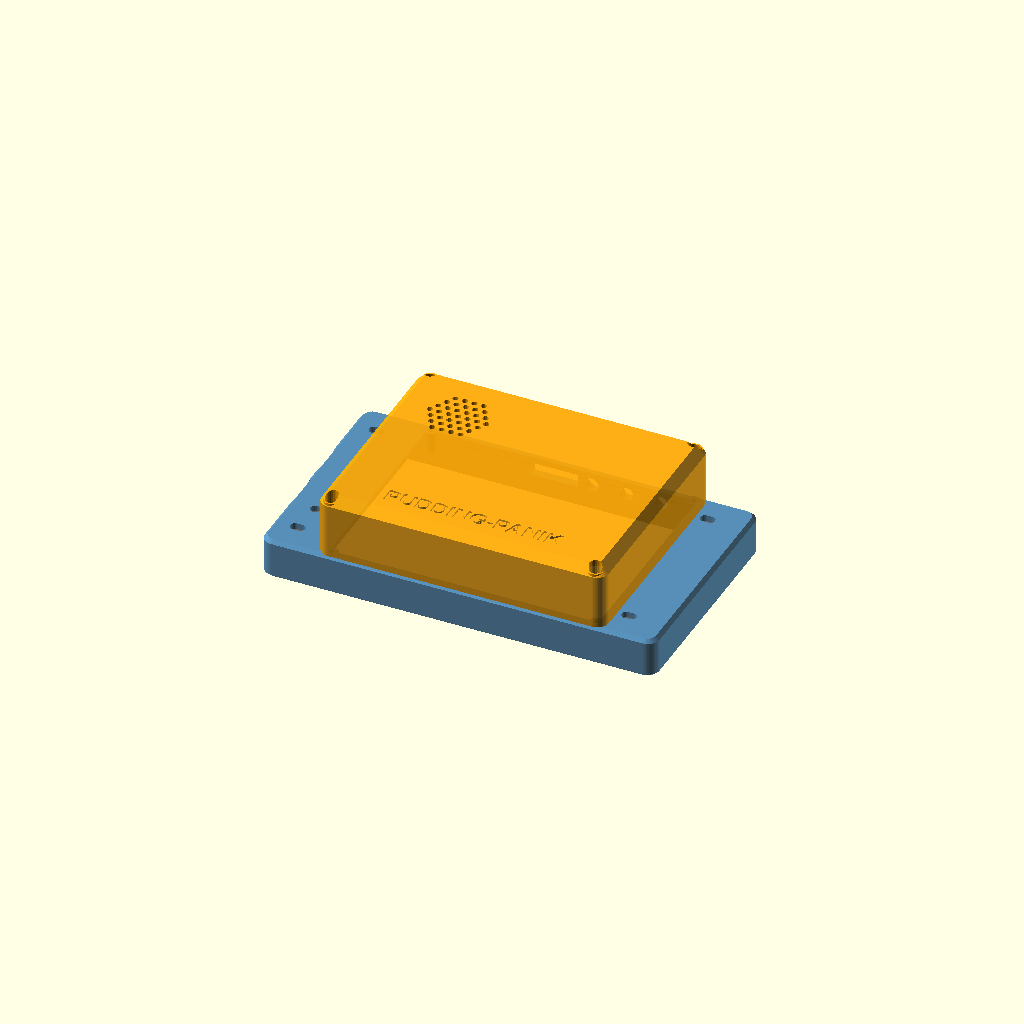
Cell 1: the model at its default parameters.
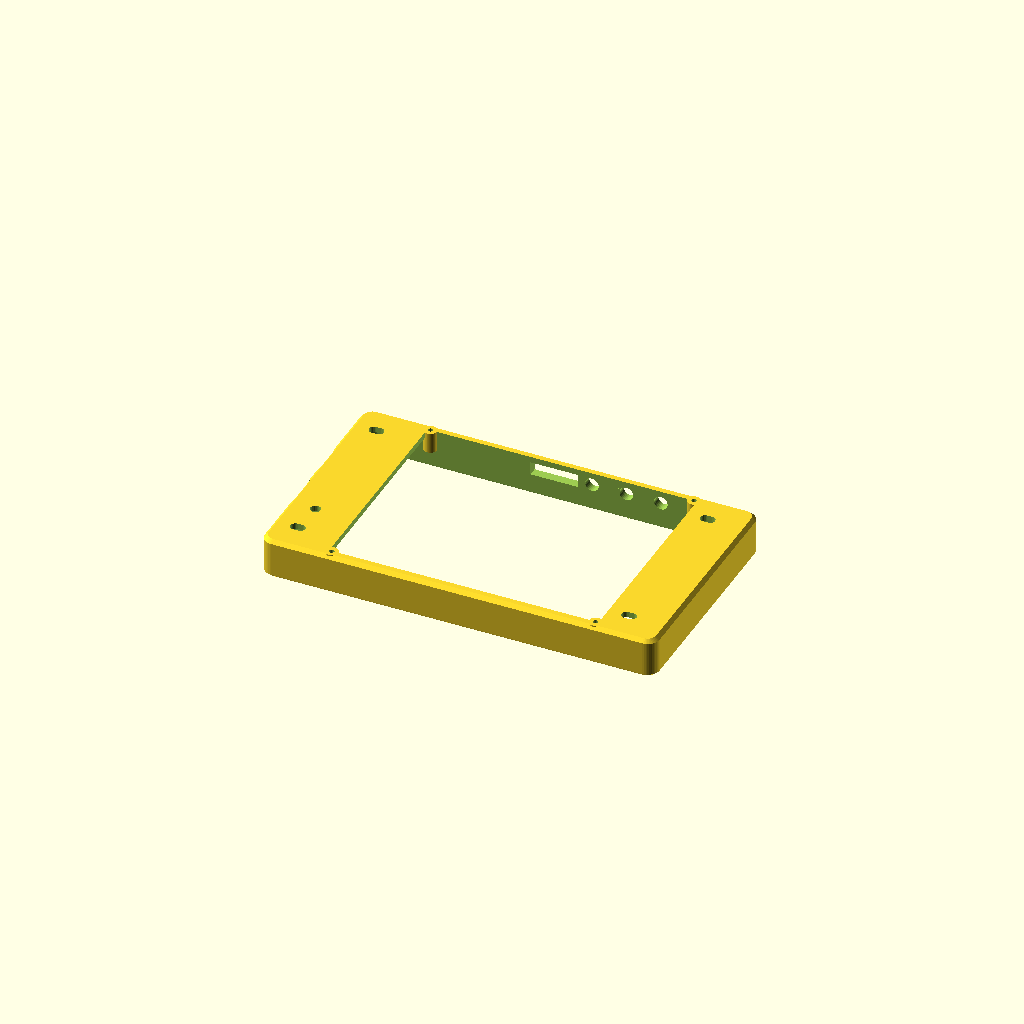
Cell 2 — TEIL set to "schale", the other parameters unchanged.
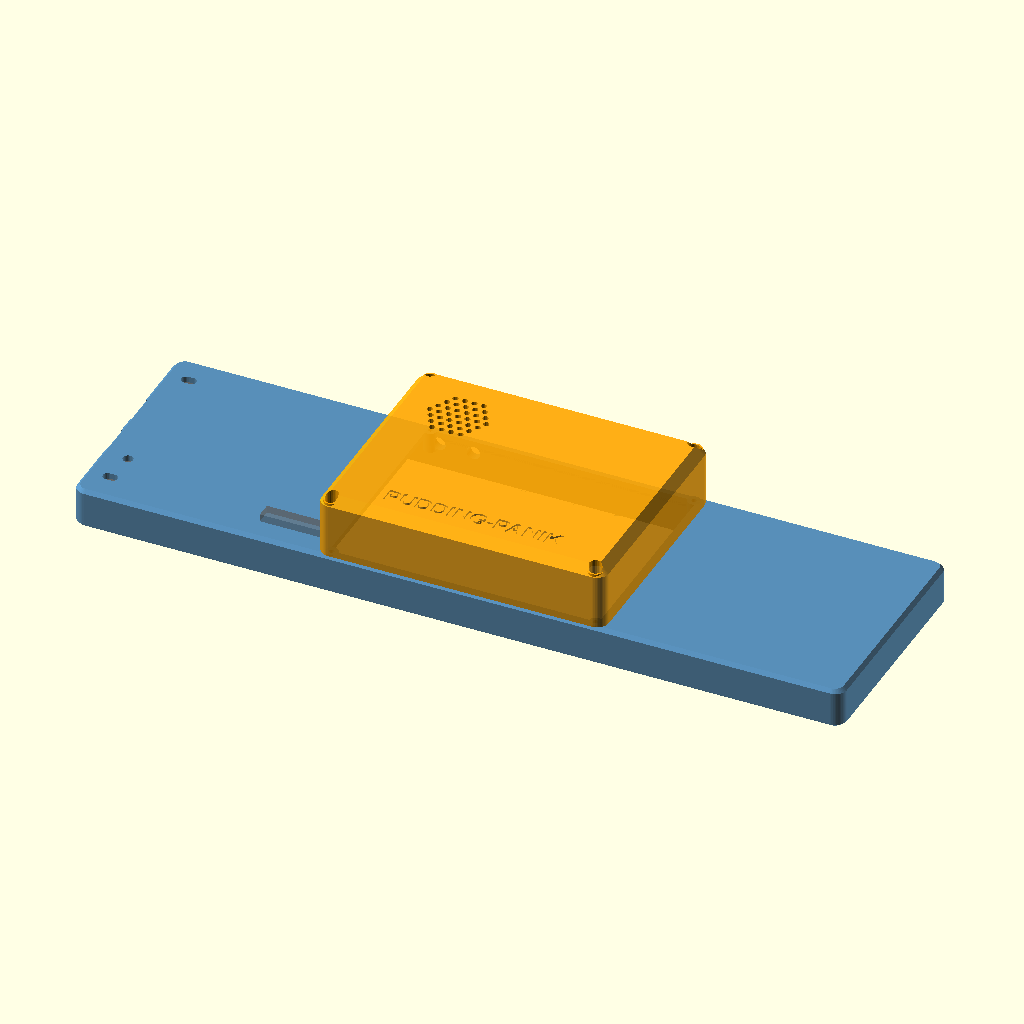
Cell 3: the same model with GLAS_B = 253.8.
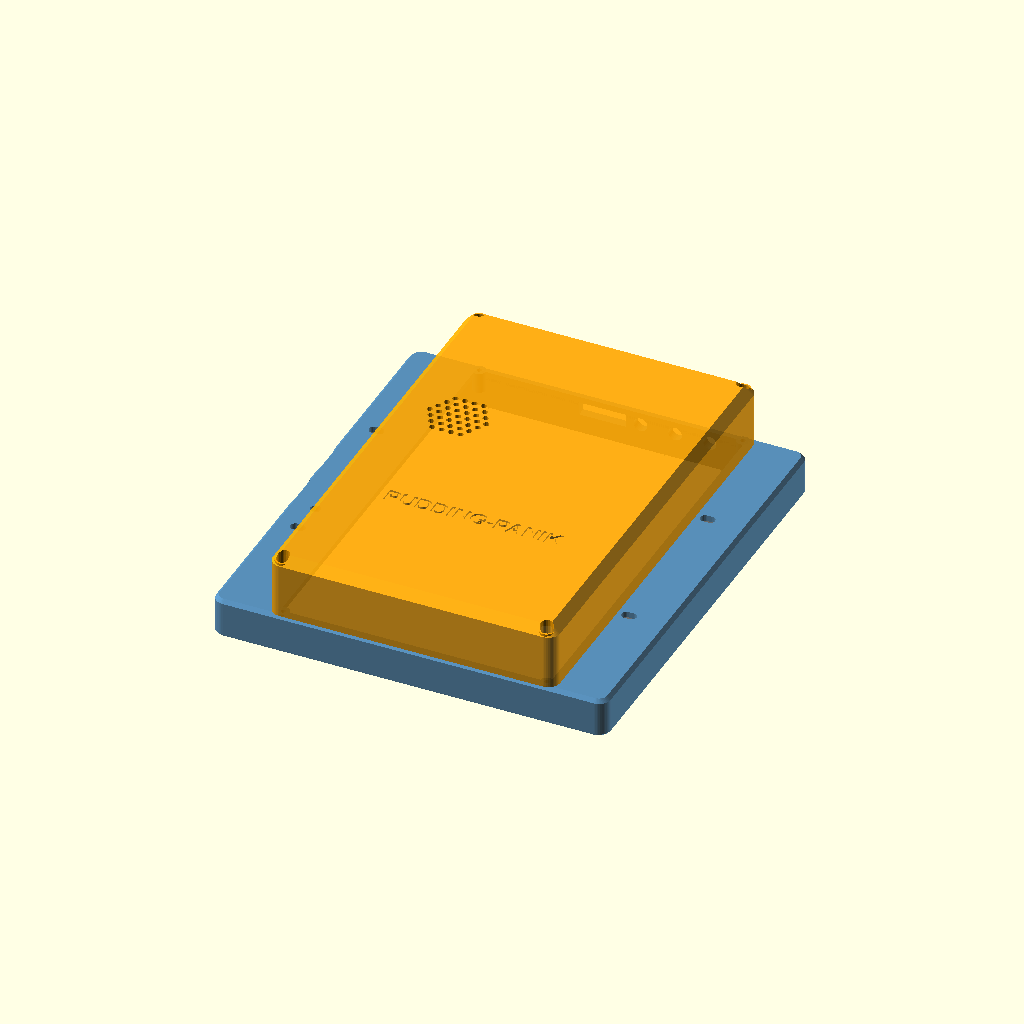
Cell 4: the same model with GLAS_H = 141.4.
One fixed orthographic camera (rotation 55°, 0°, 25°; colour scheme Cornfield) for every cell.
OpenSCAD source file esp32/gehaeuse/gehaeuse.scad:
// ============================================================================
// Gehäuse „Pudding-Panik“ für das Waveshare ESP32-P4-WIFI6-Touch-LCD-5
// ============================================================================
// Teile (alle ohne Stützen druckbar):
//   SCHALE – Rahmen ums Display und dünne Griffe links/rechts. Die Platine
//            wird an ihren 4 Abstandshülsen festgeschraubt (Langlöcher).
//   BUCKEL – dicker Mittelteil hinten mit Akku und Lautsprecher; 4 Schrauben
//            M2, abnehmbar (Akku tauschen, ohne das Display auszubauen).
//   TASTER – 3 Stößel für RESET, BOOT und POWER.
//
// Koordinaten: Blick auf die RÜCKSEITE wie in der Maßzeichnung von Waveshare
// (docs.waveshare.com/ESP32-P4-WIFI6-Touch-LCD-5): x nach rechts (USB-Buchsen
// links), y nach oben (Tasten und SD-Karte oben), z = 0 auf der
// Glasvorderseite, wächst nach hinten.
//
// Ausgabe einzelner Teile (Druckrichtung schon richtig):
//   openscad -D 'TEIL="schale_druck"' -o schale.stl gehaeuse.scad
//   openscad -D 'TEIL="buckel_druck"' -o buckel.stl gehaeuse.scad
//   openscad -D 'TEIL="taster_druck"' -o taster.stl gehaeuse.scad
//   openscad -D 'TEIL="testrahmen"' -o testrahmen.stl gehaeuse.scad
// Kontrolle: TEIL="pruefung" zeigt alle Überschneidungen mit einer
// Nachbildung von Display, Platine, Akku und Lautsprecher – muss leer sein.
// ============================================================================

TEIL = "alles"; // [alles, schale, buckel, taster, schale_druck, buckel_druck, taster_druck, testrahmen, druckplatte, pruefung, platine]

/* [Display – Maßzeichnung Waveshare, passgenau] */
GLAS_B = 126.90;
GLAS_H = 70.70;
// Luft je Seite um das Glas
GLAS_SPIEL = 0.30;
// Eckenradius der Glastasche (bewusst kleiner als am Glas)
GLAS_ECKE = 3.0;
// so weit steht der Rahmen vor die Glasfläche
RAND_UEBER = 0.5;

/* [Platine – Maßzeichnung Waveshare] */
PCB_B = 118.50;
PCB_H = 64.50;
// Glaskante (USB-Seite) bis Platinenkante; auf der anderen Seite ~6,7 mm
PCB_RAND_LINKS = 1.72;
// Lochmitte der Abstandshülsen ab Platinenrand (Raster 112 × 57 mm)
LOCH_X = 3.25;
LOCH_Y = 3.75;

/* [Tiefe – aus Fotos geschätzt, nachmessen lohnt sich] */
// Glasvorderseite bis Rückseite der Platine
Z_PCB = 7.0;
// Glasvorderseite bis Ende der Abstandshülsen (hier liegt die Schale an)
Z_HUELSE = 11.0;
// höchstes Bauteil auf der Platinenrückseite (ohne 40-Pin-Leiste)
BAUTEIL_MAX = 3.5;
// Spitzen der 40-Pin-Leiste (liegen im Buckel)
Z_STIFTE = 15.5;

/* [Akku und Lautsprecher] */
// Breite, Länge, Dicke (gemessen)
AKKU = [29, 49, 19];
// Luft je Seite und in der Dicke
AKKU_SPIEL = 1.5;
// Mitte des Akkus (liegt längs, Kabel nach unten zum BAT-Stecker)
AKKU_POS = [8.5, 2.0];
// Lautsprecher (Kasten) Breite, Höhe, Dicke
LS = [26, 26, 6];
LS_SPIEL = 1.5;
// Mitte des Lautsprechers – nah am SPK-Stecker (Kabel nur 3–4 cm)
LS_POS = [-26, 18];

/* [Gehäuse] */
WAND = 3.0;
BODEN = 2.0;
// Außenkanten des Buckels in x (deckt die 40-Pin-Leiste und den SPK-Stecker)
BUCKEL_X = [-47.6, 49.6];
// Langlöcher für die Hülsen-Schrauben (M2.5; M3 passt auch)
LANGLOCH_B = 3.3;
LANGLOCH_SPIEL_X = 0.9;
// Tastenstößel: Bohrung, Schaft, Überstand außen
TASTER_LOCH = 4.6;
TASTER_D = 4.0;
TASTER_AUSSEN = 2.5;
SCHRIFT = "PUDDING-PANIK";
// nur für TEIL="pruefung": 0 = alle Paare, 1–5 = einzeln
PRUEF = 0;

$fn = 48;

// ---------------------------------------------------------------------------
// Abgeleitete Maße
// ---------------------------------------------------------------------------
GX = GLAS_B / 2;
GY = GLAS_H / 2;
IX = GX + GLAS_SPIEL;       // Innenmaß Glastasche
IY = GY + GLAS_SPIEL;
OX = IX + WAND;             // Außenmaß
OY = IY + WAND;
PCB_X0 = -GX + PCB_RAND_LINKS;
PCB_X1 = PCB_X0 + PCB_B;
PCB_Y = PCB_H / 2;
// Platinenkoordinaten (x ab USB-Kante, y ab Oberkante) → Gehäuse
function px(x) = PCB_X0 + x;
function py(y) = PCB_Y - y;

LOECHER = [for (x = [px(LOCH_X), PCB_X1 - LOCH_X]) for (s = [1, -1]) [x, s * (PCB_Y - LOCH_Y)]];

Z_RAND = -RAND_UEBER;
Z_BODEN = Z_HUELSE;                      // Innenseite der Griffe
Z_RUECK = Z_HUELSE + BODEN;              // Rückseite der Griffe
Z_AKKU_VORN = Z_PCB + BAUTEIL_MAX + 1.5;
Z_BUCKEL_INNEN = max(Z_AKKU_VORN + AKKU[2] + AKKU_SPIEL, Z_STIFTE + 3);
Z_BUCKEL = Z_BUCKEL_INNEN + BODEN;

BX0 = BUCKEL_X[0];
BX1 = BUCKEL_X[1];
OFF_X0 = BX0 + WAND;                     // Öffnung in der Schale
OFF_X1 = BX1 - WAND;
// Schrauben Buckel ↔ Schale: in der oberen/unteren Wand, neben der Platine
SCHRAUBEN = [for (x = [BX0 + 4.0, BX1 - 4.0]) for (s = [1, -1]) [x, s * (IY + 0.1)]];

// Bauteile am Platinenrand (aus der Maßzeichnung)
USB_Y = [py(23.27), py(23.27 + 17.95)];   // Mitten der zwei USB-C-Buchsen (linke Kante)
TASTEN_X = [px(118.5 - 22.37 - 2 * 11.68), px(118.5 - 22.37 - 11.68), px(118.5 - 22.37)]; // RESET, BOOT, POWER
TASTEN_Z = Z_PCB + 1.75;
SD_X = px(60.0);
LED_POS = [px(4.0), py(49.6)];            // PWR-LED

// ---------------------------------------------------------------------------
// Grundformen
// ---------------------------------------------------------------------------
module rrect(x0, x1, y0, y1, r, z0, z1) {
    translate([0, 0, z0]) linear_extrude(z1 - z0)
        offset(r = r) offset(delta = -r) translate([x0, y0]) square([x1 - x0, y1 - y0]);
}

// Abgerundeter Kasten mit 45°-Fasen unten (f0) und oben (f1).
module kasten(x0, x1, y0, y1, r, z0, z1, f0 = 0, f1 = 0) {
    hull() {
        rrect(x0 + f0, x1 - f0, y0 + f0, y1 - f0, max(r - f0, 0.5), z0, z0 + 0.01);
        rrect(x0, x1, y0, y1, r, z0 + f0, z1 - f1);
        rrect(x0 + f1, x1 - f1, y0 + f1, y1 - f1, max(r - f1, 0.5), z1 - 0.01, z1);
    }
}

// ---------------------------------------------------------------------------
// SCHALE
// ---------------------------------------------------------------------------
module schale() {
    difference() {
        union() {
            difference() {
                kasten(-OX, OX, -OY, OY, 4, Z_RAND, Z_RUECK, 0.8, 1.2);
                // Glastasche und Innenraum bis zu den Hülsen
                rrect(-IX, IX, -IY, IY, GLAS_ECKE, Z_RAND - 1, Z_BODEN);
                // Einführschräge am Rand
                hull() {
                    rrect(-IX - 0.6, IX + 0.6, -IY - 0.6, IY + 0.6, GLAS_ECKE + 0.6, Z_RAND - 0.01, Z_RAND);
                    rrect(-IX, IX, -IY, IY, GLAS_ECKE, Z_RAND + 0.6, Z_RAND + 0.61);
                }
                // Öffnung für den Buckel
                rrect(OFF_X0, OFF_X1, -IY, IY, 1, Z_BODEN - 1, Z_RUECK + 1);
            }
            // Schraubdome für den Buckel (an der Wand, neben der Platine)
            for (p = SCHRAUBEN) translate([p[0], p[1], Z_PCB - 1.0]) cylinder(d = 4.4, h = Z_RUECK - Z_PCB + 1.0);
        }
        // Kernlöcher M2 (selbstschneidend)
        for (p = SCHRAUBEN) translate([p[0], p[1], Z_PCB - 0.5]) cylinder(d = 1.7, h = 20, $fn = 16);
        // Langlöcher für die Abstandshülsen
        for (p = LOECHER) hull() for (dx = [-LANGLOCH_SPIEL_X, LANGLOCH_SPIEL_X])
            translate([p[0] + dx, p[1], Z_BODEN - 1]) cylinder(d = LANGLOCH_B, h = BODEN + 2, $fn = 24);
        // USB-C (linke Wand)
        for (y = USB_Y) translate([-OX - 1, y, Z_PCB + 1.6]) rotate([0, 90, 0])
            linear_extrude(WAND + 2.5) offset(r = 2) offset(delta = -2) square([8, 13], center = true);
        // Tasten RESET, BOOT, POWER (obere Wand)
        for (x = TASTEN_X) translate([x, IY - 1, TASTEN_Z]) rotate([-90, 0, 0])
            cylinder(d = TASTER_LOCH, h = WAND + 2, $fn = 32);
        // SD-Karte (obere Wand)
        translate([SD_X - 8, IY - 1, Z_PCB - 0.5]) cube([16, WAND + 2, 4.5]);
        // Lichtloch für die PWR-LED
        translate([LED_POS[0], LED_POS[1], Z_BODEN - 1]) cylinder(d = 3.5, h = BODEN + 2, $fn = 24);
    }
}

// ---------------------------------------------------------------------------
// BUCKEL
// ---------------------------------------------------------------------------
module rahmen(c, innen, h, wand = 1.6) {
    // Rechteckiger Rahmen um eine Aussparung `innen` (Breite, Höhe) bei `c`,
    // von der Innenseite der Rückwand `h` hoch.
    translate([0, 0, Z_BUCKEL_INNEN - h]) linear_extrude(h + 0.01) difference() {
        translate([c[0], c[1]]) square([innen[0] + 2 * wand, innen[1] + 2 * wand], center = true);
        translate([c[0], c[1]]) square([innen[0], innen[1]], center = true);
    }
}

module buckel() {
    akku_in = [AKKU[0] + 2 * AKKU_SPIEL, AKKU[1] + 2 * AKKU_SPIEL];
    ls_in = [LS[0] + 2 * LS_SPIEL, LS[1] + 2 * LS_SPIEL];
    difference() {
        union() {
            difference() {
                kasten(BX0, BX1, -OY, OY, 4, Z_RUECK, Z_BUCKEL, 0, 3);
                rrect(OFF_X0, OFF_X1, -IY, IY, 2, Z_RUECK - 1, Z_BUCKEL_INNEN);
            }
            // Säulen für die Schrauben
            for (p = SCHRAUBEN) translate([p[0], p[1], Z_RUECK]) cylinder(d = 5.4, h = Z_BUCKEL_INNEN - Z_RUECK + 0.01);
            // Akku-Rahmen (8 mm hoch) und Lautsprecher-Rahmen (5 mm)
            rahmen(AKKU_POS, akku_in, 8);
            rahmen(LS_POS, ls_in, 5);
        }
        // Schrauben: Durchgang M2 und tiefe Senkung für den Kopf von hinten
        for (p = SCHRAUBEN) {
            translate([p[0], p[1], Z_RUECK - 1]) cylinder(d = 2.3, h = 50, $fn = 16);
            translate([p[0], p[1], Z_RUECK + 3]) cylinder(d = 4.3, h = 50, $fn = 24);
        }
        // Kabeldurchlass Akku (unten links, zum BAT-Stecker)
        translate([AKKU_POS[0] - akku_in[0] / 2 - 0.5, AKKU_POS[1] - akku_in[1] / 2 - 2, Z_BUCKEL_INNEN - 9])
            cube([12, 3, 10]);
        // Kabeldurchlass Lautsprecher (oben, zum SPK-Stecker)
        translate([LS_POS[0] - 10, LS_POS[1] + ls_in[1] / 2 - 0.5, Z_BUCKEL_INNEN - 6]) cube([8, 3, 7]);
        // Lautsprechergitter
        for (i = [-5:5], j = [-5:5]) {
            x = i * 3.2 + (j % 2 == 0 ? 0 : 1.6);
            y = j * 2.8;
            if (x * x + y * y <= 100)
                translate([LS_POS[0] + x, LS_POS[1] + y, Z_BUCKEL_INNEN - 1]) cylinder(d = 2, h = BODEN + 2, $fn = 12);
        }
        // Schriftzug hinten (0,6 mm vertieft)
        translate([(BX0 + BX1) / 2, -29, Z_BUCKEL - 0.6]) linear_extrude(1)
            text(SCHRIFT, size = 5.5, font = "Liberation Sans:style=Bold", halign = "center", valign = "center");
    }
}

// ---------------------------------------------------------------------------
// TASTER (gedruckt mit dem Schaft nach unten)
// ---------------------------------------------------------------------------
TASTER_SCHAFT = WAND + TASTER_AUSSEN;
module taster() {
    cylinder(d = TASTER_D, h = TASTER_SCHAFT, $fn = 32);
    // Kragen innen (Unterseite als Kegel → ohne Stützen druckbar)
    translate([0, 0, TASTER_SCHAFT]) cylinder(d1 = TASTER_D, d2 = 6.5, h = 1.25, $fn = 32);
    translate([0, 0, TASTER_SCHAFT + 1.25]) cylinder(d = 6.5, h = 0.6, $fn = 32);
    // Nase zur Taste
    translate([0, 0, TASTER_SCHAFT + 1.85]) cylinder(d = 3.0, h = 0.3, $fn = 24);
}

// Eingebaut: Schaft durch die Wand nach außen, Kragen innen an der Wand.
module taster_eingebaut() {
    stopp = (TASTER_LOCH - TASTER_D) / 2 / ((6.5 - TASTER_D) / 2) * 1.25; // Kegel bis Lochrand
    for (x = TASTEN_X) translate([x, IY + stopp + TASTER_SCHAFT, TASTEN_Z]) rotate([90, 0, 0]) taster();
}

// ---------------------------------------------------------------------------
// Nachbildung von Display, Platine, Akku, Lautsprecher (nur zur Kontrolle)
// ---------------------------------------------------------------------------
module platine() {
    // Glas + Displaymodul
    rrect(-GX, GX, -GY, GY, 3.5, 0, Z_PCB - 1.7);
    // Platine
    translate([PCB_X0, -PCB_Y, Z_PCB - 1.6]) cube([PCB_B, PCB_H, 1.6]);
    // Bauteile allgemein
    translate([PCB_X0 + 1, -PCB_Y + 1, Z_PCB]) cube([PCB_B - 2, PCB_H - 2, BAUTEIL_MAX]);
    // Abstandshülsen
    for (p = LOECHER) translate([p[0], p[1], Z_PCB]) cylinder(d = 5.5, h = Z_HUELSE - Z_PCB - 0.01);
    // 40-Pin-Leiste
    translate([px(56.07) - 1.3, py(61.5) - 1.3, Z_PCB]) cube([19 * 2.54 + 2.6, 2.54 + 2.6, Z_STIFTE - Z_PCB]);
    // USB-C
    for (y = USB_Y) translate([PCB_X0 - 0.5, y - 4.5, Z_PCB]) cube([8, 9, 3.3]);
    // Tasten (seitlich, Stößel bis 0,75 mm über die Platinenkante)
    for (x = TASTEN_X) translate([x - 1.75, PCB_Y - 3.5, Z_PCB]) cube([3.5, 3.5 + 0.75, 3.5]);
    // SD-Halter
    translate([SD_X - 7.5, PCB_Y - 15, Z_PCB]) cube([15, 15, 2.2]);
    // Akku (liegt an der Rückwand des Buckels) und Lautsprecher
    translate([AKKU_POS[0] - AKKU[0] / 2, AKKU_POS[1] - AKKU[1] / 2, Z_BUCKEL_INNEN - AKKU[2] - 0.01]) cube(AKKU);
    translate([LS_POS[0] - LS[0] / 2, LS_POS[1] - LS[1] / 2, Z_BUCKEL_INNEN - LS[2] - 0.01]) cube(LS);
}

// ---------------------------------------------------------------------------
// Auswahl
// ---------------------------------------------------------------------------
module schale_druck() { translate([0, 0, Z_RUECK]) rotate([180, 0, 0]) schale(); }
module buckel_druck() { translate([0, 0, Z_BUCKEL]) rotate([180, 0, 0]) buckel(); }
module taster_druck() { for (i = [0:2]) translate([i * 10, 0, 0]) taster(); }
// Nur der vordere Rand der Schale (4,5 mm): in ~30 min gedruckt – prüft, ob
// das Glas passt, bevor die ganze Schale gedruckt wird.
module testrahmen() {
    translate([0, 0, -Z_RAND]) intersection() {
        schale();
        translate([-100, -100, Z_RAND]) cube([200, 200, 4.5]);
    }
}

if (TEIL == "schale") schale();
else if (TEIL == "buckel") buckel();
else if (TEIL == "taster") taster();
else if (TEIL == "schale_druck") schale_druck();
else if (TEIL == "buckel_druck") buckel_druck();
else if (TEIL == "taster_druck") taster_druck();
else if (TEIL == "testrahmen") testrahmen();
else if (TEIL == "platine") platine();
else if (TEIL == "druckplatte") {
    schale_druck();
    translate([0, -2 * OY - 6, 0]) buckel_druck();
    translate([BX1 + 8, -2 * OY - 6, 0]) taster_druck();
} else if (TEIL == "pruefung") {
    // PRUEF = 0: alles; 1–5: einzelne Paare (zur Fehlersuche)
    if (PRUEF == 0 || PRUEF == 1) intersection() { schale(); platine(); }
    if (PRUEF == 0 || PRUEF == 2) intersection() { buckel(); platine(); }
    if (PRUEF == 0 || PRUEF == 3) intersection() { schale(); buckel(); }
    if (PRUEF == 0 || PRUEF == 4) intersection() { taster_eingebaut(); platine(); }
    if (PRUEF == 0 || PRUEF == 5) intersection() { taster_eingebaut(); buckel(); }
} else {
    color("SteelBlue", 0.9) schale();
    color("Orange", 0.9) buckel();
    color("White") taster_eingebaut();
    color("DimGray", 0.5) platine();
}
Parameter table extracted from the source (name, type, default, range or options):
TEIL: string, default "alles", options "alles", "schale", "buckel", "taster", "schale_druck", "buckel_druck", "taster_druck", "testrahmen", "druckplatte", "pruefung", "platine"
GLAS_B: number, default 126.9
GLAS_H: number, default 70.7
GLAS_SPIEL: number, default 0.3
GLAS_ECKE: number, default 3
RAND_UEBER: number, default 0.5
PCB_B: number, default 118.5
PCB_H: number, default 64.5
PCB_RAND_LINKS: number, default 1.72
LOCH_X: number, default 3.25
LOCH_Y: number, default 3.75
Z_PCB: number, default 7
Z_HUELSE: number, default 11
BAUTEIL_MAX: number, default 3.5
Z_STIFTE: number, default 15.5
AKKU: vector, default [29, 49, 19]
AKKU_SPIEL: number, default 1.5
AKKU_POS: vector, default [8.5, 2]
LS: vector, default [26, 26, 6]
LS_SPIEL: number, default 1.5
LS_POS: vector, default [-26, 18]
WAND: number, default 3
BODEN: number, default 2
BUCKEL_X: vector, default [-47.6, 49.6]
LANGLOCH_B: number, default 3.3
LANGLOCH_SPIEL_X: number, default 0.9
TASTER_LOCH: number, default 4.6
TASTER_D: number, default 4
TASTER_AUSSEN: number, default 2.5
SCHRIFT: string, default "PUDDING-PANIK"
PRUEF: number, default 0
